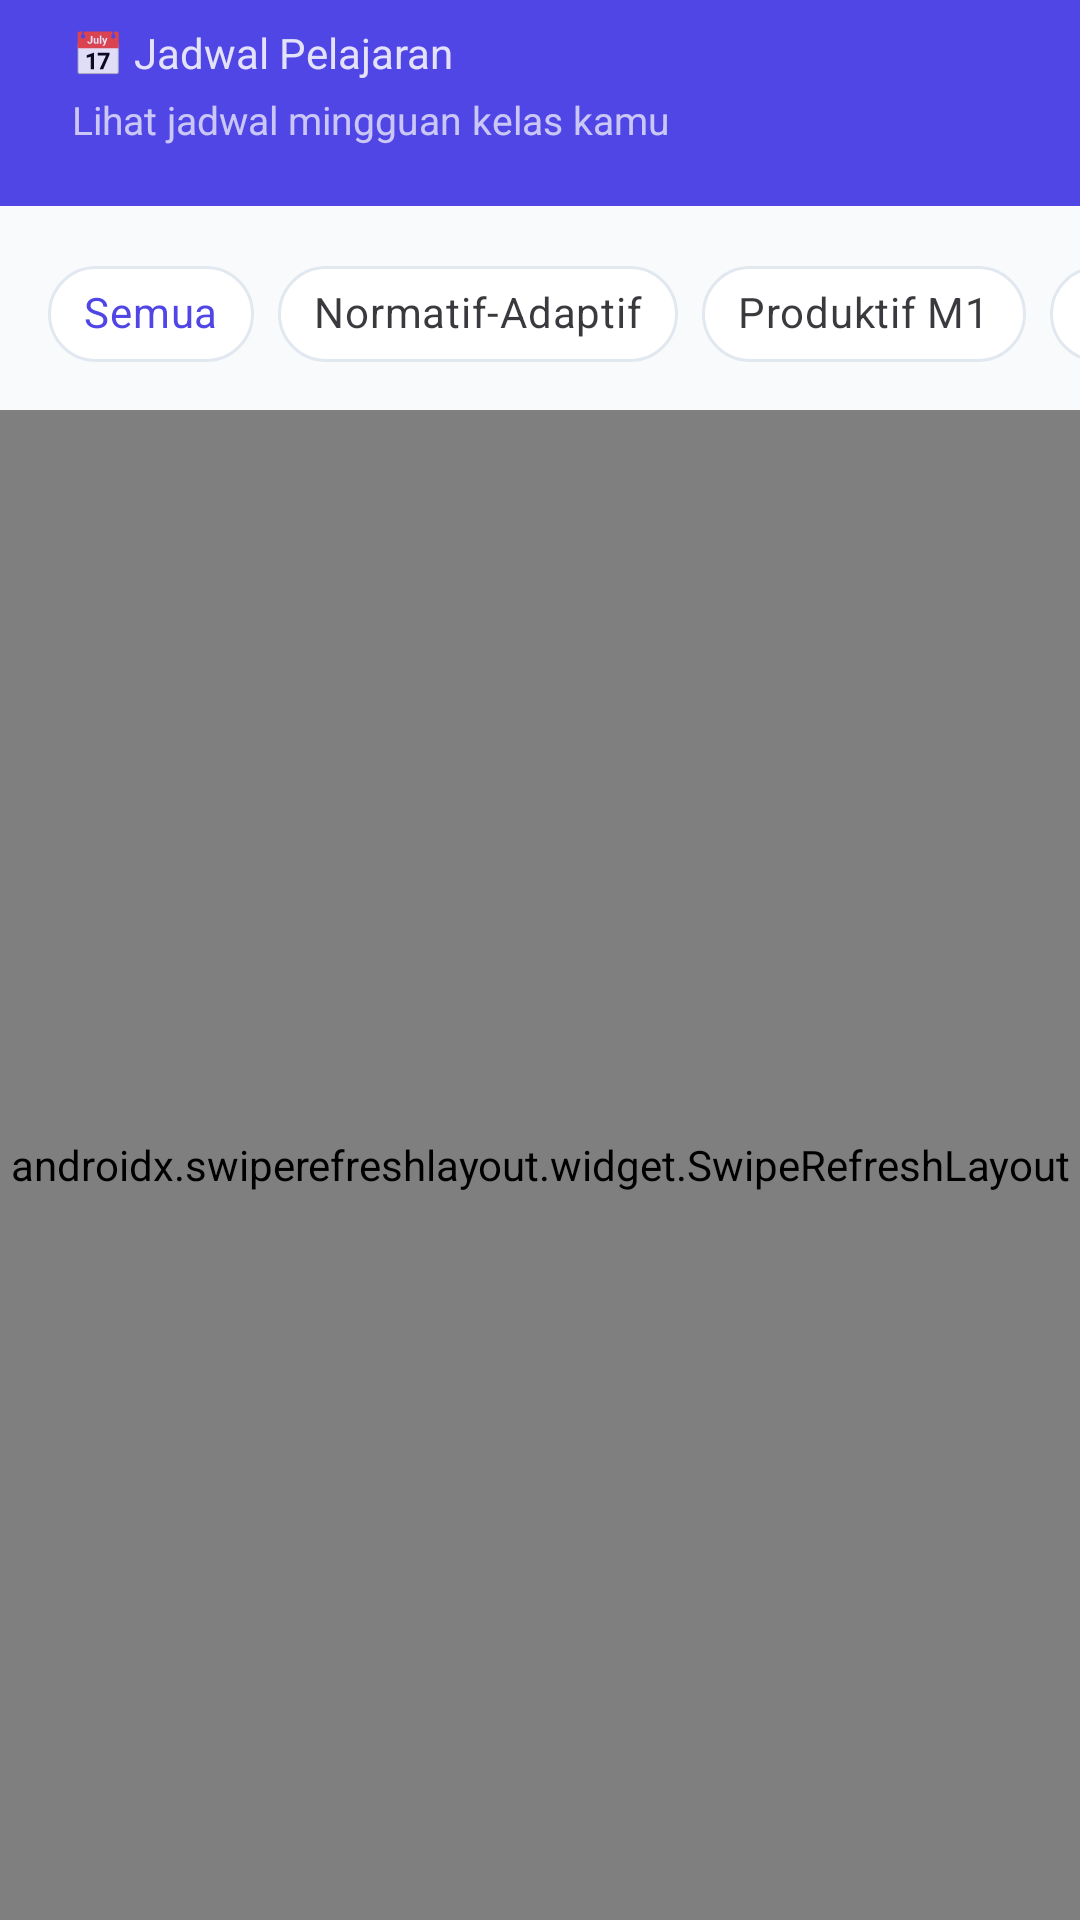

Android layout source for this screen:
<!-- AndroidManifest.xml: application theme Theme.AppKelas -->
<!-- res/layout/fragment_schedule.xml -->
<?xml version="1.0" encoding="utf-8"?>
<LinearLayout xmlns:android="http://schemas.android.com/apk/res/android"
    xmlns:app="http://schemas.android.com/apk/res-auto"
    android:layout_width="match_parent"
    android:layout_height="match_parent"
    android:background="@color/bg_main"
    android:orientation="vertical">

    
    <LinearLayout
        android:layout_width="match_parent"
        android:layout_height="wrap_content"
        android:background="@color/primary"
        android:orientation="vertical"
        android:paddingStart="24dp"
        android:paddingEnd="24dp"
        android:paddingTop="8dp"
        android:paddingBottom="20dp">

        <TextView
            android:layout_width="wrap_content"
            android:layout_height="wrap_content"
            android:text="📅 Jadwal Pelajaran"
            android:textColor="@color/text_on_primary"
            android:textSize="14sp"
            android:alpha="0.85" />

        <TextView
            android:layout_width="wrap_content"
            android:layout_height="wrap_content"
            android:layout_marginTop="4dp"
            android:text="Lihat jadwal mingguan kelas kamu"
            android:textColor="@color/text_on_primary"
            android:textSize="13sp"
            android:alpha="0.7" />
    </LinearLayout>

    
    <HorizontalScrollView
        android:layout_width="match_parent"
        android:layout_height="wrap_content"
        android:scrollbars="none"
        android:paddingTop="12dp"
        android:paddingBottom="8dp"
        android:background="@color/bg_main">

        <com.google.android.material.chip.ChipGroup
            android:id="@+id/chip_group_category"
            android:layout_width="wrap_content"
            android:layout_height="wrap_content"
            android:paddingStart="16dp"
            android:paddingEnd="16dp"
            app:singleSelection="true"
            app:selectionRequired="true">

            <com.google.android.material.chip.Chip
                android:id="@+id/chip_all"
                style="@style/Widget.MaterialComponents.Chip.Choice"
                android:layout_width="wrap_content"
                android:layout_height="wrap_content"
                android:text="Semua"
                android:checked="true"
                app:chipBackgroundColor="@color/bg_card"
                app:chipStrokeColor="@color/divider"
                app:chipStrokeWidth="1dp" />

            <com.google.android.material.chip.Chip
                android:id="@+id/chip_normatif"
                style="@style/Widget.MaterialComponents.Chip.Choice"
                android:layout_width="wrap_content"
                android:layout_height="wrap_content"
                android:text="Normatif-Adaptif"
                app:chipBackgroundColor="@color/bg_card"
                app:chipStrokeColor="@color/divider"
                app:chipStrokeWidth="1dp" />

            <com.google.android.material.chip.Chip
                android:id="@+id/chip_m1"
                style="@style/Widget.MaterialComponents.Chip.Choice"
                android:layout_width="wrap_content"
                android:layout_height="wrap_content"
                android:text="Produktif M1"
                app:chipBackgroundColor="@color/bg_card"
                app:chipStrokeColor="@color/divider"
                app:chipStrokeWidth="1dp" />

            <com.google.android.material.chip.Chip
                android:id="@+id/chip_m2"
                style="@style/Widget.MaterialComponents.Chip.Choice"
                android:layout_width="wrap_content"
                android:layout_height="wrap_content"
                android:text="Produktif M2"
                app:chipBackgroundColor="@color/bg_card"
                app:chipStrokeColor="@color/divider"
                app:chipStrokeWidth="1dp" />

        </com.google.android.material.chip.ChipGroup>
    </HorizontalScrollView>

    
    <androidx.swiperefreshlayout.widget.SwipeRefreshLayout
        android:id="@+id/swipe_refresh_schedule"
        android:layout_width="match_parent"
        android:layout_height="match_parent">

        <androidx.recyclerview.widget.RecyclerView
            android:id="@+id/rv_schedules"
            android:layout_width="match_parent"
            android:layout_height="match_parent"
            android:clipToPadding="false"
            android:paddingStart="16dp"
            android:paddingEnd="16dp"
            android:paddingBottom="80dp" />

    </androidx.swiperefreshlayout.widget.SwipeRefreshLayout>

</LinearLayout>
<!-- resources referenced by this layout -->
<resources>
  <color name="bg_card">#FFFFFF</color>
  <color name="bg_main">#F8FAFC</color>
  <color name="divider">#E2E8F0</color>
  <color name="primary">#4F46E5</color>
  <color name="text_on_primary">#FFFFFF</color>
  <style name="Theme.AppKelas" parent="Base.Theme.AppKelas" />
  <style name="Base.Theme.AppKelas" parent="Theme.Material3.DayNight.NoActionBar">
          <item name="colorPrimary">@color/primary</item>
          <item name="colorPrimaryDark">@color/primary_dark</item>
          <item name="colorAccent">@color/secondary</item>
          <item name="colorOnPrimary">@color/text_on_primary</item>
          <item name="android:colorBackground">@color/bg_main</item>
          <item name="android:statusBarColor">@color/primary_dark</item>
          <item name="android:navigationBarColor">@color/bg_main</item>
      </style>
  <color name="primary_dark">#3730A3</color>
  <color name="secondary">#0D9488</color>
</resources>
